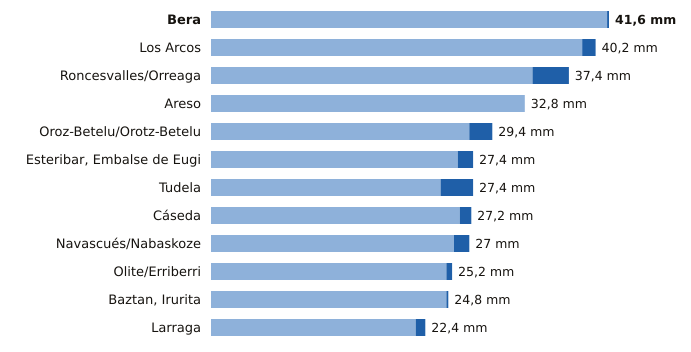

The data file committed next to this chart (first rows):
estacion, provincia, indicativo, mm_6_dias_anteriores, mm_hoy, mm_7_dias, horas_de_hoy
Bera, Navarra, 1010X, 41.4, 0.2, 41.6, 15
Los Arcos, Navarra, 9171K, 38.8, 1.4, 40.2, 15
Roncesvalles/Orreaga, Navarra, 9228T, 33.6, 3.8, 37.4, 15
Areso, Navarra, 1033X, 32.8, 0.0, 32.8, 15
Oroz-Betelu/Orotz-Betelu, Navarra, 9228J, 27.0, 2.4, 29.4, 15
Esteribar, Embalse de Eugi, Navarra, 9257X, 25.8, 1.6, 27.4, 15
Tudela, Navarra, 9302Y, 24.0, 3.4, 27.4, 15
Cáseda, Navarra, 9245X, 26.0, 1.2, 27.2, 15
Navascués/Nabaskoze, Navarra, 9238X, 25.4, 1.6, 27.0, 15
Olite/Erriberri, Navarra, 9252X, 24.6, 0.6, 25.2, 15
Baztan, Irurita, Navarra, 1002Y, 24.6, 0.2, 24.8, 15
Larraga, Navarra, 9280B, 21.4, 1.0, 22.4, 15
